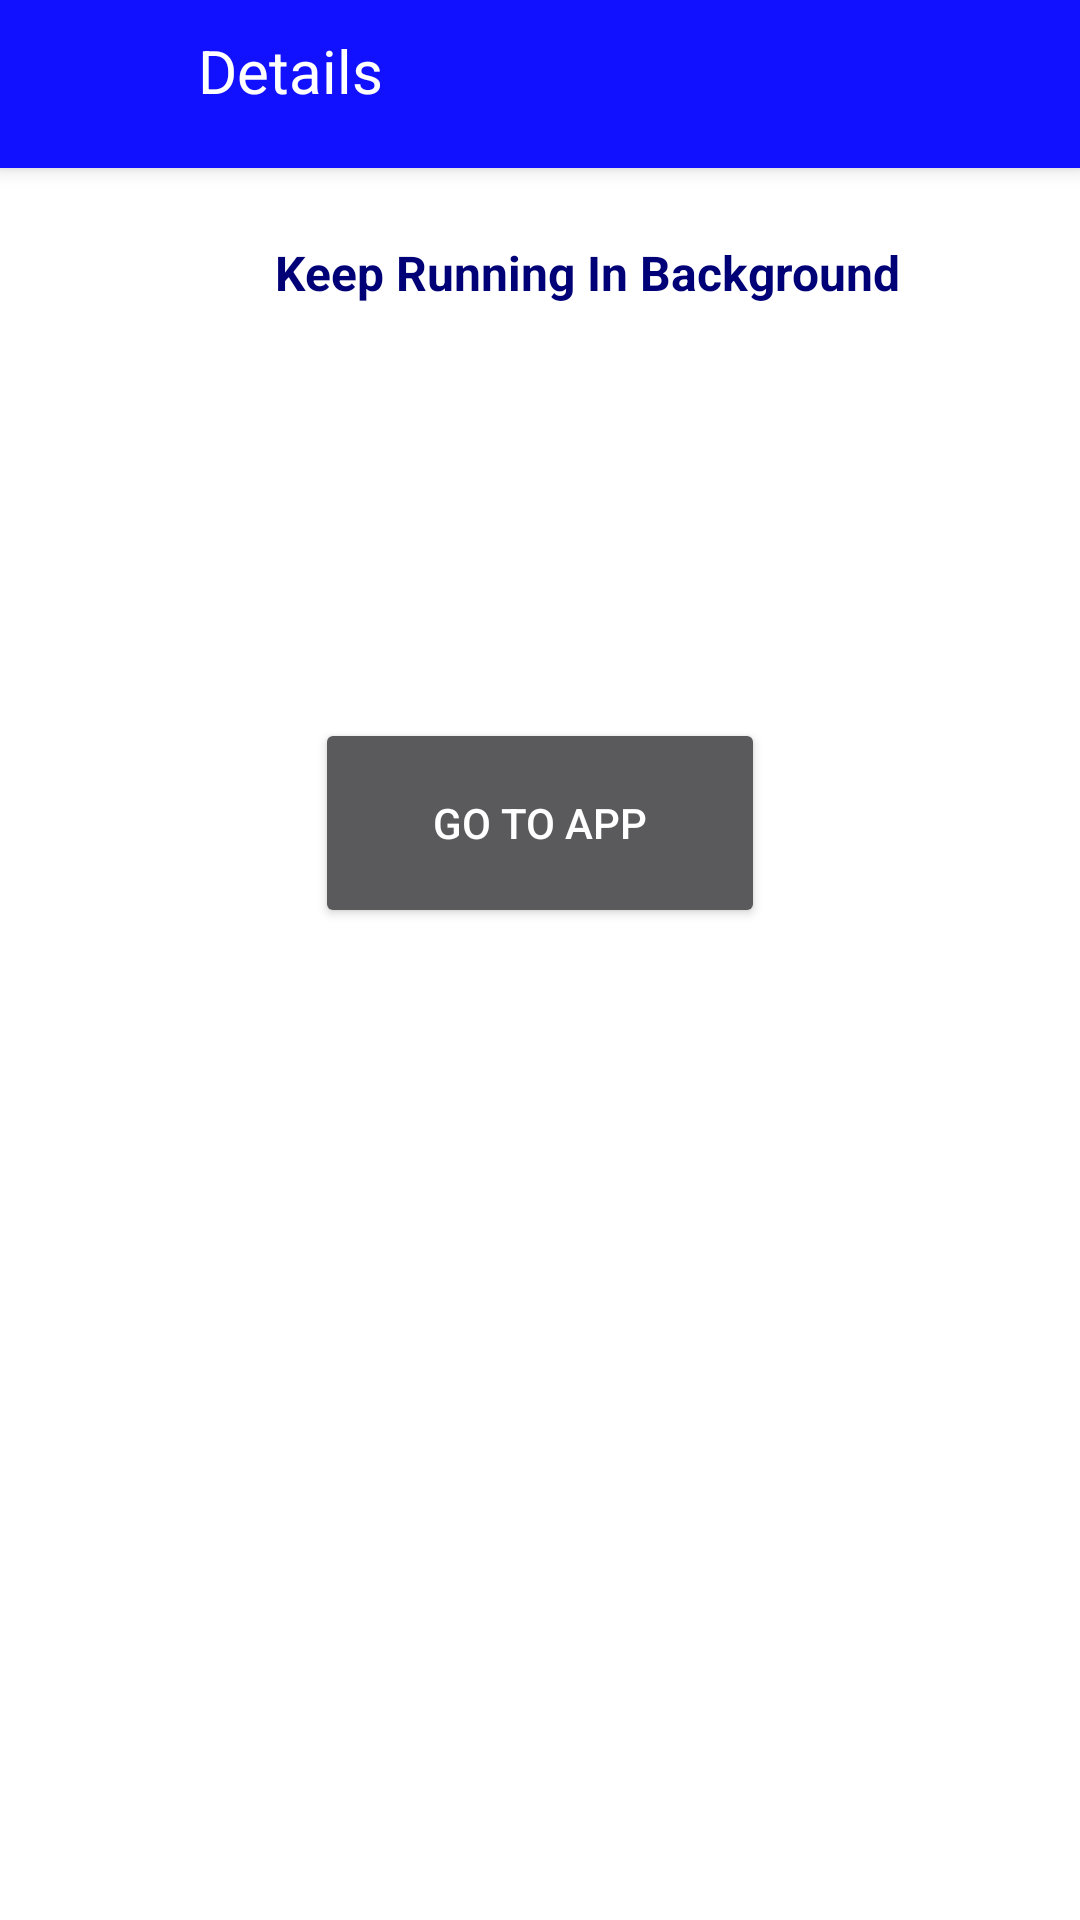

Android layout source for this screen:
<!-- AndroidManifest.xml: application theme myTheme -->
<!-- res/layout/activity_details.xml -->
<?xml version="1.0" encoding="utf-8"?>
<LinearLayout xmlns:android="http://schemas.android.com/apk/res/android"
    xmlns:tools="http://schemas.android.com/tools"
    xmlns:app="http://schemas.android.com/apk/res-auto"
    android:id="@+id/activity_details"
    android:layout_width="match_parent"
    android:layout_height="match_parent"
    android:background="#FFF"
    android:orientation="vertical"
    tools:context="com.example.mohamedabdelaziz.batteyapp.Details">
    <FrameLayout
        android:layout_width="match_parent"
        android:elevation="4dp"
        android:background="#11F"
        android:layout_height="56dp">
        <ImageButton
            android:src="@drawable/back"
            android:layout_width="56dp"
            android:background="#11F"
            android:onClick="back"
            android:layout_height="56dp" />
        <TextView
            android:text="@string/details"
            android:textColor="#FFF"
            android:textSize="20dp"
            android:padding="10dp"
            android:layout_marginLeft="56dp"
            android:textAlignment="textStart"
            android:layout_width="match_parent"
            android:layout_height="56dp" />
    </FrameLayout>
    <CheckBox
        android:text="Keep Running In Background"
        android:id="@+id/run_background"
        android:layout_marginTop="20dp"
        android:textColor="@color/textcolor"
        android:contentDescription="safhsfahsfahsfahshfa"
        android:textSize="16dp"
        android:textStyle="bold"
        android:layout_gravity="center_horizontal"
        android:onClick="allowbackground"
        android:layout_width="wrap_content"
        android:layout_height="30dp" />
    <RelativeLayout
        android:layout_margin="10dp"
        android:padding="10dp"
        android:layout_width="match_parent"
        android:layout_height="wrap_content">
    <ImageView
        android:id="@+id/app_icon"
        android:layout_marginLeft="20dp"
        android:layout_marginRight="20dp"
        android:layout_width="60dp"
        android:layout_height="60dp" />
    <TextView
        android:layout_width="match_parent"
        android:textAlignment="textStart"
        android:layout_marginTop="10dp"
        android:layout_toEndOf="@+id/app_icon"
        android:textColor="@color/textcolor"
        android:textSize="16dp"
        android:id="@+id/app_name"
        android:layout_height="wrap_content" />
        <TextView
            android:layout_below="@+id/app_name"
            android:layout_width="match_parent"
            android:layout_toEndOf="@+id/app_icon"
            android:textColor="@color/textcolor"
            android:textSize="16dp"
            android:textAlignment="textStart"
            android:layout_marginTop="10dp"
            android:id="@+id/app_package"
            android:layout_height="wrap_content" />
    </RelativeLayout>
    <Button
        android:layout_gravity="center_horizontal"
        android:text="@string/goapp"
        android:id="@+id/goapp"
        android:elevation="20dp"
        android:layout_marginTop="30dp"
        android:onClick="gotoapp"
        android:layout_width="150dp"
        android:layout_height="70dp" />


</LinearLayout>
<!-- resources referenced by this layout -->
<resources>
  <color name="textcolor">#007</color>
  <string name="details">Details</string>
  <string name="goapp">Go To App</string>
  <style name="myTheme" parent="Theme.AppCompat.NoActionBar">
  
          <item name="colorPrimary">@color/primary</item>
          <item name="colorPrimaryDark">@color/dark</item>
          <item name="colorAccent">@color/accent</item>
  
      </style>
  <color name="primary">#E91E63
      </color>
  <color name="dark">#C2185B
      </color>
  <color name="accent">#f098b6</color>
</resources>
